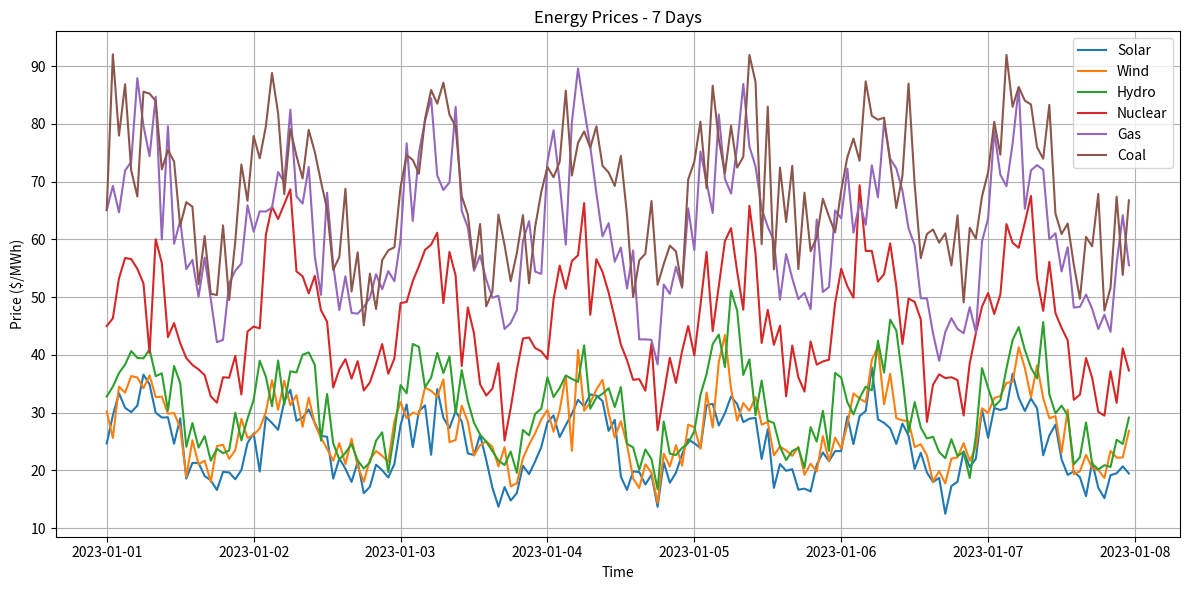

Recreate this plot in Python.
import numpy as np
import pandas as pd
import matplotlib.pyplot as plt
import os
from datetime import datetime, timedelta

class PricingModel:
    """
    Class for implementing dynamic pricing based on demand-supply balance.
    """
    
    def __init__(self, base_prices=None, volatility=0.1, demand_sensitivity=0.5, 
                 renewable_discount=0.2, carbon_tax=20, base_price=50, 
                 price_cap=500, price_floor=10, scarcity_threshold=0.8):
        """
        Initialize the pricing model.
        
        Args:
            base_prices (dict): Base prices for each energy source ($/MWh)
            volatility (float): Price volatility factor
            demand_sensitivity (float): Sensitivity of prices to demand-supply ratio
            renewable_discount (float): Discount factor for renewable energy
            carbon_tax (float): Carbon tax ($/ton CO2)
            base_price (float): Base price for market-wide pricing
            price_cap (float): Maximum price
            price_floor (float): Minimum price
            scarcity_threshold (float): Threshold for scarcity pricing
        """
        # Set default base prices if not provided
        if base_prices is None:
            self.base_prices = {
                'solar': 40,
                'wind': 45,
                'hydro': 50,
                'nuclear': 60,
                'gas': 70,
                'coal': 65
            }
        else:
            self.base_prices = base_prices
        
        self.volatility = volatility
        self.demand_sensitivity = demand_sensitivity
        self.renewable_discount = renewable_discount
        self.carbon_tax = carbon_tax
        
        # Market-wide pricing parameters
        self.base_price = base_price
        self.price_cap = price_cap
        self.price_floor = price_floor
        self.scarcity_threshold = scarcity_threshold
        
        # Initialize emission factors (tons CO2 / MWh)
        self.emission_factors = {
            'solar': 0.0,
            'wind': 0.0,
            'hydro': 0.0,
            'nuclear': 0.0,
            'gas': 0.4,
            'coal': 0.9
        }
        
        # Initialize time parameters
        self.start_time = datetime(2023, 1, 1, 0, 0, 0)
        self.current_time = self.start_time
        self.time_step = timedelta(hours=1)
        
        # Initialize price history with proper dtypes to avoid FutureWarning
        columns = ['timestamp'] + list(self.base_prices.keys())
        data = {col: pd.Series(dtype='float64' if col != 'timestamp' else 'datetime64[ns]') 
                for col in columns}
        self.price_history = pd.DataFrame(data)
        
        # Initialize current prices
        self.current_prices = self.base_prices.copy()
    
    def calculate_prices(self, demand, allocation, grid_state=None):
        """
        Calculate prices based on demand, supply allocation, and grid state.
        
        Args:
            demand (float): Current energy demand
            allocation (dict): Allocated supply from each source
            grid_state (dict, optional): Current grid state
            
        Returns:
            dict: Calculated prices for each energy source
        """
        # Calculate total supply
        total_supply = sum(allocation.values())
        
        # Calculate demand-supply ratio
        demand_supply_ratio = demand / max(total_supply, 1)
        
        # Calculate market pressure factor
        market_pressure = demand_supply_ratio ** self.demand_sensitivity
        
        # Calculate prices for each source
        prices = {}
        for source, base_price in self.base_prices.items():
            # Start with base price
            price = base_price
            
            # Apply market pressure
            price *= market_pressure
            
            # Apply carbon tax for non-renewable sources
            price += self.emission_factors.get(source, 0) * self.carbon_tax
            
            # Apply renewable discount
            if source in ['solar', 'wind', 'hydro']:
                price *= (1 - self.renewable_discount)
            
            # Apply random volatility
            price *= (1 + np.random.normal(0, self.volatility))
            
            # Ensure price is non-negative
            price = max(0, price)
            
            prices[source] = price
        
        # Apply grid stability factor if grid state is provided
        if grid_state is not None and 'stability' in grid_state:
            stability = grid_state['stability']
            # Increase prices when grid stability is low
            stability_factor = 1 + max(0, (0.8 - stability)) * 0.5
            for source in prices:
                prices[source] *= stability_factor
        
        # Update current prices
        self.current_prices = prices
        
        # Update price history - fixed to avoid FutureWarning
        new_row_data = {'timestamp': [self.current_time]}
        for source, price in prices.items():
            new_row_data[source] = [price]
        new_row = pd.DataFrame(new_row_data)
        
        # Filter out empty or NA entries before concatenation to avoid FutureWarning
        filtered_price_history = self.price_history.dropna(how='all', axis=1)
        filtered_new_row = new_row.dropna(how='all', axis=1)
        self.price_history = pd.concat([filtered_price_history, filtered_new_row], ignore_index=True)
        
        # Update time
        self.current_time += self.time_step
        
        return prices
    
    def calculate_price(self, demand, available_capacity, timestamp=None, 
                        renewable_fraction=0.0, previous_price=None):
        """
        Calculate a single market-wide price.
        
        Args:
            demand (float): Current energy demand
            available_capacity (float): Available capacity
            timestamp (datetime, optional): Current time
            renewable_fraction (float): Fraction of renewable energy
            previous_price (float, optional): Previous price
            
        Returns:
            float: Calculated price
        """
        # Start with base price
        price = self.base_price
        
        # Calculate capacity factor (higher price when capacity is scarce)
        capacity_factor = 1.0
        if available_capacity > 0:
            capacity_ratio = demand / available_capacity
            if capacity_ratio > self.scarcity_threshold:
                # Exponential increase when approaching capacity limit
                scarcity_factor = np.exp(5 * (capacity_ratio - self.scarcity_threshold))
                capacity_factor = 1.0 + scarcity_factor
        
        # Apply capacity factor
        price *= capacity_factor
        
        # Apply renewable discount
        price *= (1.0 - 0.3 * renewable_fraction)
        
        # Apply time-of-day factor if timestamp is provided
        if timestamp is not None:
            hour = timestamp.hour
            # Peak hours (7-9 AM, 5-8 PM)
            if (7 <= hour < 10) or (17 <= hour < 20):
                price *= 1.2
            # Off-peak hours (11 PM - 6 AM)
            elif hour < 6 or hour >= 23:
                price *= 0.8
        
        # Apply random volatility
        price *= (1 + np.random.normal(0, self.volatility))
        
        # Apply price smoothing if previous price is provided
        if previous_price is not None:
            # Limit price change to 20%
            max_change = 0.2 * previous_price
            if abs(price - previous_price) > max_change:
                if price > previous_price:
                    price = previous_price + max_change
                else:
                    price = previous_price - max_change
        
        # Ensure price is within bounds
        price = max(self.price_floor, min(self.price_cap, price))
        
        return price
    
    def simulate_prices(self, demand_data, supply_allocations, grid_states=None, 
                        save_to_file=True, file_path=None):
        """
        Simulate prices over time.
        
        Args:
            demand_data (pd.DataFrame): Demand data with timestamp and demand columns
            supply_allocations (pd.DataFrame): Supply allocations with timestamp and source columns
            grid_states (pd.DataFrame, optional): Grid states with timestamp and state columns
            save_to_file (bool): Whether to save results to a file
            file_path (str): Path to save the results file
            
        Returns:
            pd.DataFrame: Price simulation results
        """
        # Reset price history
        self.price_history = pd.DataFrame(columns=['timestamp'] + list(self.base_prices.keys()))
        self.current_time = self.start_time
        
        # Ensure data is properly aligned
        if len(demand_data) != len(supply_allocations):
            raise ValueError("Demand data and supply allocations must have the same length")
        
        # Simulate prices
        for i in range(len(demand_data)):
            demand = demand_data.iloc[i]['demand']
            
            # Extract allocation for current timestamp
            allocation = {}
            for source in supply_allocations.columns:
                if source != 'timestamp':
                    allocation[source] = supply_allocations.iloc[i][source]
            
            # Extract grid state if provided
            grid_state = None
            if grid_states is not None and i < len(grid_states):
                grid_state = {
                    'stability': grid_states.iloc[i]['stability'],
                    'imbalance': grid_states.iloc[i]['imbalance'],
                    'renewable_fraction': grid_states.iloc[i]['renewable_fraction'],
                    'blackout_risk': grid_states.iloc[i]['blackout_risk']
                }
            
            # Calculate prices
            self.calculate_prices(demand, allocation, grid_state)
        
        # Save results to file if requested
        if save_to_file:
            if file_path is None:
                file_path = os.path.join('data', 'price_simulation.csv')
            
            # Create directory if it doesn't exist
            os.makedirs(os.path.dirname(file_path), exist_ok=True)
            
            # Save to CSV
            self.price_history.to_csv(file_path, index=False)
            print(f"Price simulation results saved to {file_path}")
        
        return self.price_history
    
    def plot_prices(self, days=7, save_to_file=True, file_path=None):
        """
        Plot price history for visualization.
        
        Args:
            days (int): Number of days to plot
            save_to_file (bool): Whether to save plot to a file
            file_path (str): Path to save the plot file
        """
        if self.price_history.empty:
            print("No price history available. Simulate prices first.")
            return
        
        # Get data for specified days
        plot_data = self.price_history.iloc[:days*24]
        
        # Create plot
        plt.figure(figsize=(12, 6))
        
        # Plot prices for each source
        for source in self.base_prices:
            plt.plot(plot_data['timestamp'], plot_data[source], label=source.capitalize())
        
        plt.title(f'Energy Prices - {days} Days')
        plt.xlabel('Time')
        plt.ylabel('Price ($/MWh)')
        plt.legend()
        plt.grid(True)
        plt.tight_layout()
        
        # Save to file if requested
        if save_to_file:
            if file_path is None:
                file_path = os.path.join('plots', 'price_plot.png')
            
            # Create directory if it doesn't exist
            os.makedirs(os.path.dirname(file_path), exist_ok=True)
            
            # Save plot
            plt.savefig(file_path)
            print(f"Price plot saved to {file_path}")
        
        plt.show()
    
    def get_current_prices(self):
        """
        Get the current prices.
        
        Returns:
            dict: Current prices for each energy source
        """
        return self.current_prices
    
    def reset(self):
        """
        Reset the pricing model to initial state.
        """
        self.current_time = self.start_time
        self.current_prices = self.base_prices.copy()
        self.price_history = pd.DataFrame(columns=['timestamp'] + list(self.base_prices.keys()))

def main():
    """
    Main function to demonstrate the pricing model.
    """
    # Create pricing model
    pricing_model = PricingModel()
    
    # Generate sample demand and supply data
    timestamps = [datetime(2023, 1, 1) + timedelta(hours=i) for i in range(24*7)]
    
    # Sample demand data
    demand_data = pd.DataFrame({
        'timestamp': timestamps,
        'demand': [1000 + 500 * np.sin(i * np.pi / 12) + np.random.normal(0, 50) for i in range(24*7)]
    })
    
    # Sample supply allocations
    supply_allocations = pd.DataFrame({
        'timestamp': timestamps,
        'solar': [300 * np.sin(max(0, min(i % 24 - 6, 18 - i % 24)) * np.pi / 12) for i in range(24*7)],
        'wind': [200 + 100 * np.random.random() for _ in range(24*7)],
        'hydro': [300 + 50 * np.random.random() for _ in range(24*7)],
        'gas': [400 + 100 * np.random.random() for _ in range(24*7)],
        'coal': [500 + 100 * np.random.random() for _ in range(24*7)]
    })
    
    # Sample grid states
    grid_states = pd.DataFrame({
        'timestamp': timestamps,
        'stability': [0.8 + 0.1 * np.random.random() for _ in range(24*7)],
        'imbalance': [0.1 * np.random.random() for _ in range(24*7)],
        'renewable_fraction': [0.4 + 0.2 * np.random.random() for _ in range(24*7)],
        'blackout_risk': [0.05 * np.random.random() for _ in range(24*7)]
    })
    
    # Simulate prices
    price_history = pricing_model.simulate_prices(demand_data, supply_allocations, grid_states)
    
    # Plot prices
    pricing_model.plot_prices(days=7)
    
    print("Price simulation complete.")

if __name__ == "__main__":
    main() 